The GitHub repository Alirezanltv/Dataset contains a labelled image folder "NEU" with 5 categories: crazing, inclusion, pitted surface, rolled-in scale, scratches. Examples follow, each with its label.

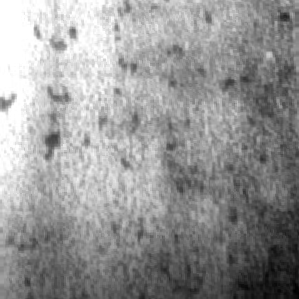
Label: pitted surface

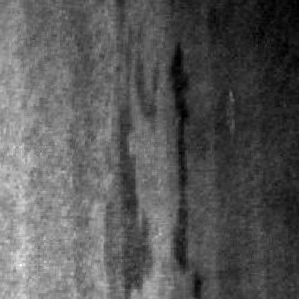
Label: inclusion

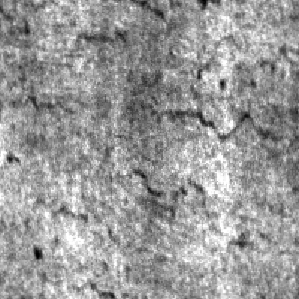
Label: crazing

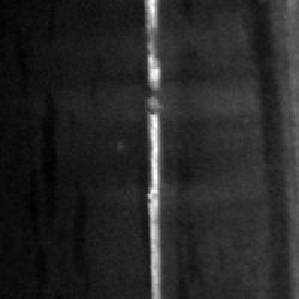
Label: scratches

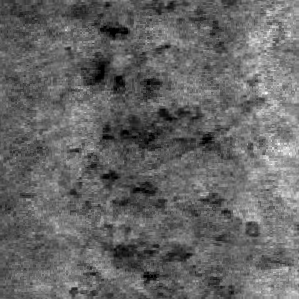
Label: rolled-in scale

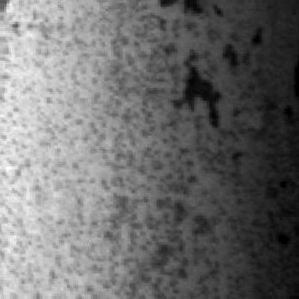
Label: pitted surface
